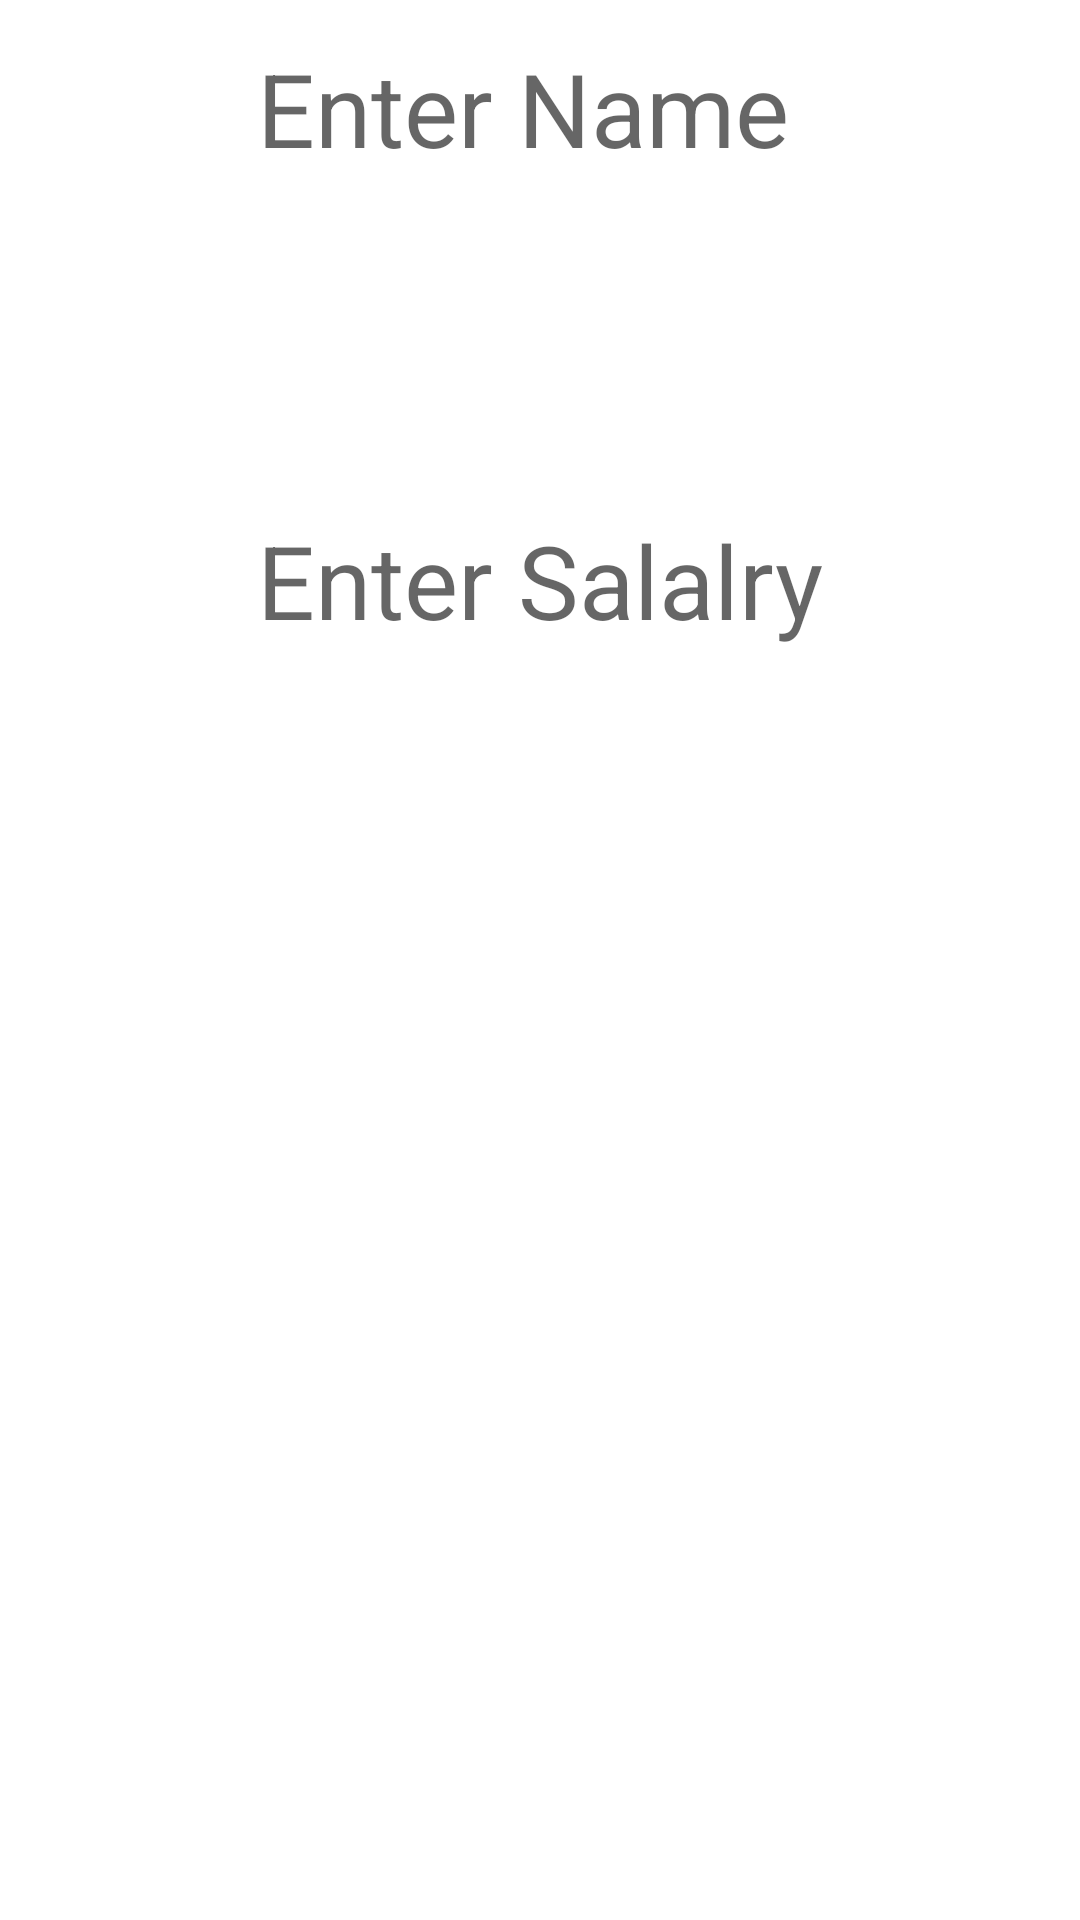

Layout XML and referenced resources for this Android screen:
<!-- AndroidManifest.xml: application theme Theme.Retrofittry3 -->
<!-- res/layout/jason1.xml -->
<?xml version="1.0" encoding="utf-8"?>
<androidx.constraintlayout.widget.ConstraintLayout xmlns:android="http://schemas.android.com/apk/res/android"
    xmlns:app="http://schemas.android.com/apk/res-auto"
    xmlns:tools="http://schemas.android.com/tools"
    android:layout_width="match_parent"
    android:layout_height="match_parent">

    <TextView
        android:id="@+id/name"
        android:layout_width="wrap_content"
        android:layout_height="wrap_content"
        android:layout_marginBottom="112dp"
        android:hint="Enter Name"


        android:textSize="34sp"
        app:layout_constraintBottom_toTopOf="@+id/salary"
        app:layout_constraintEnd_toEndOf="@+id/salary"
        app:layout_constraintHorizontal_bias="0.0"
        app:layout_constraintStart_toStartOf="@+id/salary" />

    <TextView
        android:id="@+id/salary"
        android:layout_width="wrap_content"
        android:layout_height="wrap_content"
        android:layout_marginBottom="424dp"
        android:hint="Enter Salalry"

        android:textSize="34sp"
        app:layout_constraintBottom_toBottomOf="parent"
        app:layout_constraintEnd_toEndOf="parent"
        app:layout_constraintStart_toStartOf="parent" />
</androidx.constraintlayout.widget.ConstraintLayout>
<!-- resources referenced by this layout -->
<resources>
  <style name="Theme.Retrofittry3" parent="Theme.MaterialComponents.DayNight.DarkActionBar">
          
          <item name="colorPrimary">@color/purple_500</item>
          <item name="colorPrimaryVariant">@color/purple_700</item>
          <item name="colorOnPrimary">@color/white</item>
          
          <item name="colorSecondary">@color/teal_200</item>
          <item name="colorSecondaryVariant">@color/teal_700</item>
          <item name="colorOnSecondary">@color/black</item>
          
          <item name="android:statusBarColor" tools:targetApi="l">?attr/colorPrimaryVariant</item>
          
      </style>
  <!-- not gathered from this repository: default colours our renderer supplied (Android Studio template values) -->
  <color name="purple_500">#FF6200EE</color>
  <color name="purple_700">#FF3700B3</color>
  <color name="teal_200">#FF03DAC5</color>
  <color name="teal_700">#FF018786</color>
  <color name="black">#FF000000</color>
  <color name="white">#FFFFFFFF</color>
</resources>
